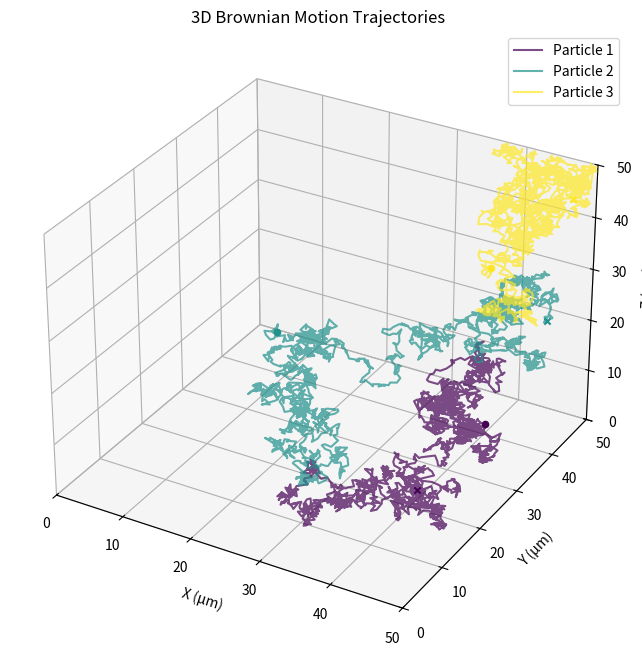

Source code (Python):
import numpy as np
import matplotlib.pyplot as plt
from matplotlib.animation import FuncAnimation
from mpl_toolkits.mplot3d import Axes3D  # for 3D plots

class BrownianParticleSimulator:
    def reset(self):
        """
        Initialize particle positions randomly within bounds
        """
        self.positions = np.random.rand(self.num_particles, 3)
        self.positions[:, 0] = self.positions[:, 0] * (self.bounds[1] - self.bounds[0]) + self.bounds[0]
        self.positions[:, 1] = self.positions[:, 1] * (self.bounds[3] - self.bounds[2]) + self.bounds[2]
        self.positions[:, 2] = self.positions[:, 2] * (self.bounds[5] - self.bounds[4]) + self.bounds[4]

        # Store full trajectories
        self.trajectories = np.zeros((self.num_particles, self.total_frames, 3))
        self.trajectories[:, 0, :] = self.positions.copy()
        self.current_frame = 1

    def __init__(
        self, num_particles=3, duration=100, fps=60, temperature=300, viscosity=0.001, particle_radius=5e-7,
        bounds=None, drift=None
    ):
        # Physical constants
        self.k_B = 1.380649e-23  # Boltzmann constant (J/K)

        # Simulation parameters
        self.num_particles = num_particles
        self.duration = duration
        self.fps = fps
        self.total_frames = int(duration * fps)
        self.dt = 1 / fps

        # Physical parameters
        # print(self.total_frames)
        self.T = temperature#np.linspace(temperature-100.0, temperature+100.0, self.total_frames)#temperature
        # print(self.T)
        self.eta = viscosity
        self.radius = particle_radius

        # Calculate diffusion coefficient (D)
        self.D = self.k_B * self.T / (6 * np.pi * self.eta * self.radius)  # m^2/s
        self.D *= 1e12  # to um^2/s

        # Bounds [xmin, xmax, ymin, ymax, zmin, zmax]
        self.bounds = bounds if bounds is not None else [0, 100, 0, 100, 0, 100]

        # Drift velocity
        self.drift = np.array(drift) * self.dt if drift is not None else np.zeros(3)

        # Initialize
        self.reset()

    def step(self):
        """
        Advance the simulation by one time step
        """
        # print(self.D)
        displacements = np.sqrt(2 * self.D * self.dt) * np.random.randn(self.num_particles, 3)
        displacements += self.drift

        new_positions = self.positions + displacements

        # Reflective boundaries
        for i in range(self.num_particles):
            for j in range(3):
                if new_positions[i, j] < self.bounds[2 * j]:
                    new_positions[i, j] = 2 * self.bounds[2 * j] - new_positions[i, j]
                elif new_positions[i, j] > self.bounds[2 * j + 1]:
                    new_positions[i, j] = 2 * self.bounds[2 * j + 1] - new_positions[i, j]

        self.positions = new_positions

        if self.current_frame < self.total_frames:
            self.trajectories[:, self.current_frame, :] = self.positions.copy()
            self.current_frame += 1

    def simulate(self):
        """
        Run the full simulation
        """
        for i in range(1, self.total_frames):
            # self.D = self.k_B * self.T[i] / (6 * np.pi * self.eta * self.radius)  # m^2/s
            # self.D *= 1e12  # to um^2/s
            self.step()
        return self.trajectories

    def plot_trajectories(self):
        """Plot all trajectories in 3D"""
        fig = plt.figure(figsize=(10, 8))
        ax = fig.add_subplot(111, projection='3d')

        colors = plt.cm.viridis(np.linspace(0, 1, self.num_particles))

        for i in range(self.num_particles):
            x = self.trajectories[i, :, 0]
            y = self.trajectories[i, :, 1]
            z = self.trajectories[i, :, 2]
            ax.plot(x, y, z, '-', color=colors[i], alpha=0.7, label=f'Particle {i + 1}')
            ax.scatter(x[0], y[0], z[0], color=colors[i], marker='o')
            ax.scatter(x[-1], y[-1], z[-1], color=colors[i], marker='x')

        ax.set_xlim(self.bounds[0], self.bounds[1])
        ax.set_ylim(self.bounds[2], self.bounds[3])
        ax.set_zlim(self.bounds[4], self.bounds[5])
        ax.set_xlabel('X (μm)')
        ax.set_ylabel('Y (μm)')
        ax.set_zlabel('Z (μm)')
        ax.set_title('3D Brownian Motion Trajectories')
        ax.legend()
        plt.show()


# ===== Example usage =====
if __name__ == "__main__":
    sim = BrownianParticleSimulator(
        num_particles=3,
        duration=100,
        fps=20,
        temperature=300,
        viscosity=0.001,
        particle_radius=0.1e-6,
        bounds=[0, 50, 0, 50, 0, 50],
        drift=[0.1, 0.05, 0.02]
    )

    trajectories = sim.simulate()
    sim.plot_trajectories()
